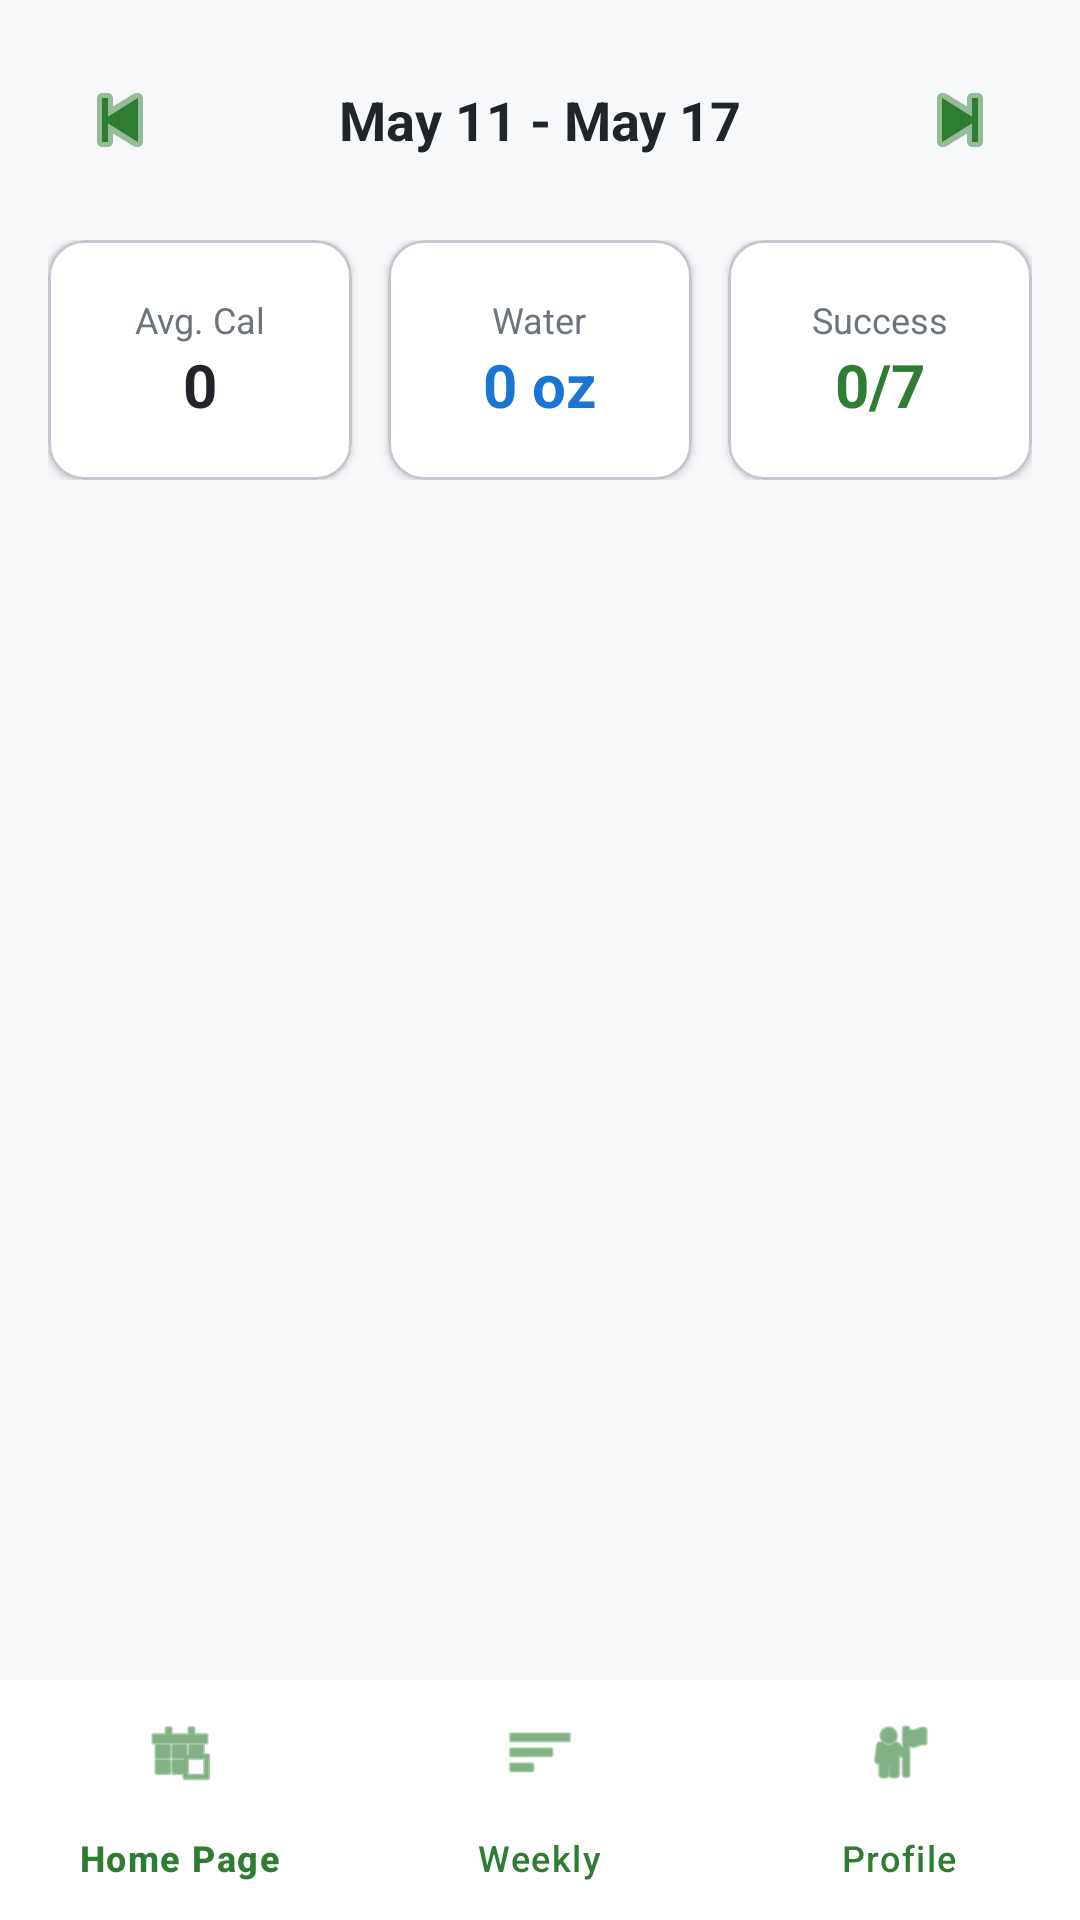

This screen was rendered from an Android layout file. Write that file and the resources it references.
<!-- AndroidManifest.xml: application theme Theme.KaloriApp -->
<!-- res/layout/activity_haftalik.xml -->
<?xml version="1.0" encoding="utf-8"?>
<androidx.constraintlayout.widget.ConstraintLayout xmlns:android="http://schemas.android.com/apk/res/android"
    xmlns:app="http://schemas.android.com/apk/res-auto"
    android:layout_width="match_parent"
    android:layout_height="match_parent"
    android:background="#F8F9FA">

    <LinearLayout
        android:id="@+id/weekNavHeader"
        android:layout_width="match_parent"
        android:layout_height="wrap_content"
        android:orientation="horizontal"
        android:gravity="center"
        android:padding="16dp"
        app:layout_constraintTop_toTopOf="parent">

        <ImageButton
            android:id="@+id/btnPrevWeek"
            android:layout_width="48dp"
            android:layout_height="48dp"
            android:background="?attr/selectableItemBackgroundBorderless"
            android:src="@android:drawable/ic_media_previous"
            app:tint="#2E7D32"/>

        <TextView
            android:id="@+id/tvWeekRange"
            android:layout_width="0dp"
            android:layout_height="wrap_content"
            android:layout_weight="1"
            android:text="May 11 - May 17"
            android:textAlignment="center"
            android:textColor="#212529"
            android:textSize="18sp"
            android:textStyle="bold"/>

        <ImageButton
            android:id="@+id/btnNextWeek"
            android:layout_width="48dp"
            android:layout_height="48dp"
            android:background="?attr/selectableItemBackgroundBorderless"
            android:src="@android:drawable/ic_media_next"
            app:tint="#2E7D32"/>
    </LinearLayout>

    <LinearLayout
        android:id="@+id/summarySection"
        android:layout_width="match_parent"
        android:layout_height="wrap_content"
        android:orientation="horizontal"
        android:paddingHorizontal="16dp"
        app:layout_constraintTop_toBottomOf="@id/weekNavHeader">

        <com.google.android.material.card.MaterialCardView
            android:layout_width="0dp"
            android:layout_height="80dp"
            android:layout_weight="1"
            android:layout_marginEnd="8dp"
            app:cardBackgroundColor="@android:color/white"
            app:cardCornerRadius="12dp"
            app:cardElevation="2dp">
            <LinearLayout android:layout_width="match_parent" android:layout_height="match_parent" android:orientation="vertical" android:gravity="center">
                <TextView android:layout_width="wrap_content" android:layout_height="wrap_content" android:text="Avg. Cal" android:textSize="12sp" android:textColor="#6C757D"/>
                <TextView android:id="@+id/tvAvgCal" android:layout_width="wrap_content" android:layout_height="wrap_content" android:text="0" android:textSize="20sp" android:textStyle="bold" android:textColor="#212529"/>
            </LinearLayout>
        </com.google.android.material.card.MaterialCardView>

        <com.google.android.material.card.MaterialCardView
            android:layout_width="0dp"
            android:layout_height="80dp"
            android:layout_weight="1"
            android:layout_marginStart="4dp"
            android:layout_marginEnd="4dp"
            app:cardBackgroundColor="@android:color/white"
            app:cardCornerRadius="12dp"
            app:cardElevation="2dp">
            <LinearLayout android:layout_width="match_parent" android:layout_height="match_parent" android:orientation="vertical" android:gravity="center">
                <TextView android:layout_width="wrap_content" android:layout_height="wrap_content" android:text="Water" android:textSize="12sp" android:textColor="#6C757D"/>
                <TextView android:id="@+id/tvTotalWater" android:layout_width="wrap_content" android:layout_height="wrap_content" android:text="0 oz" android:textSize="20sp" android:textStyle="bold" android:textColor="#1976D2"/>
            </LinearLayout>
        </com.google.android.material.card.MaterialCardView>

        <com.google.android.material.card.MaterialCardView
            android:layout_width="0dp"
            android:layout_height="80dp"
            android:layout_weight="1"
            android:layout_marginStart="8dp"
            app:cardBackgroundColor="@android:color/white"
            app:cardCornerRadius="12dp"
            app:cardElevation="2dp">
            <LinearLayout android:layout_width="match_parent" android:layout_height="match_parent" android:orientation="vertical" android:gravity="center">
                <TextView android:layout_width="wrap_content" android:layout_height="wrap_content" android:text="Success" android:textSize="12sp" android:textColor="#6C757D"/>
                <TextView android:id="@+id/tvSuccessDays" android:layout_width="wrap_content" android:layout_height="wrap_content" android:text="0/7" android:textSize="20sp" android:textStyle="bold" android:textColor="#2E7D32"/>
            </LinearLayout>
        </com.google.android.material.card.MaterialCardView>
    </LinearLayout>

    <androidx.core.widget.NestedScrollView
        android:layout_width="match_parent"
        android:layout_height="0dp"
        android:layout_marginTop="16dp"
        app:layout_constraintTop_toBottomOf="@id/summarySection"
        app:layout_constraintBottom_toTopOf="@id/bottomNavigationViewHaftalik">

        <LinearLayout
            android:id="@+id/llDaysContainer"
            android:layout_width="match_parent"
            android:layout_height="wrap_content"
            android:orientation="vertical"
            android:paddingHorizontal="16dp"
            android:paddingBottom="24dp">
        </LinearLayout>

    </androidx.core.widget.NestedScrollView>

    <com.google.android.material.bottomnavigation.BottomNavigationView
        android:id="@+id/bottomNavigationViewHaftalik"
        android:layout_width="match_parent"
        android:layout_height="wrap_content"
        android:background="@android:color/white"
        app:elevation="16dp"
        app:itemIconTint="#2E7D32"
        app:itemTextColor="#2E7D32"
        app:layout_constraintBottom_toBottomOf="parent"
        app:menu="@menu/bottom_nav_menu" />

</androidx.constraintlayout.widget.ConstraintLayout>
<!-- resources referenced by this layout -->
<resources>
  <style name="Theme.KaloriApp" parent="Base.Theme.KaloriApp" />
  <style name="Base.Theme.KaloriApp" parent="Theme.Material3.DayNight.NoActionBar">
          
          
      </style>
</resources>
